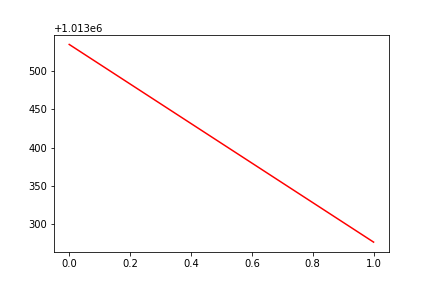

Source data for this figure (header and first rows):
, date, assets
0, 0, 1013535
1, 20160607, 1013276
